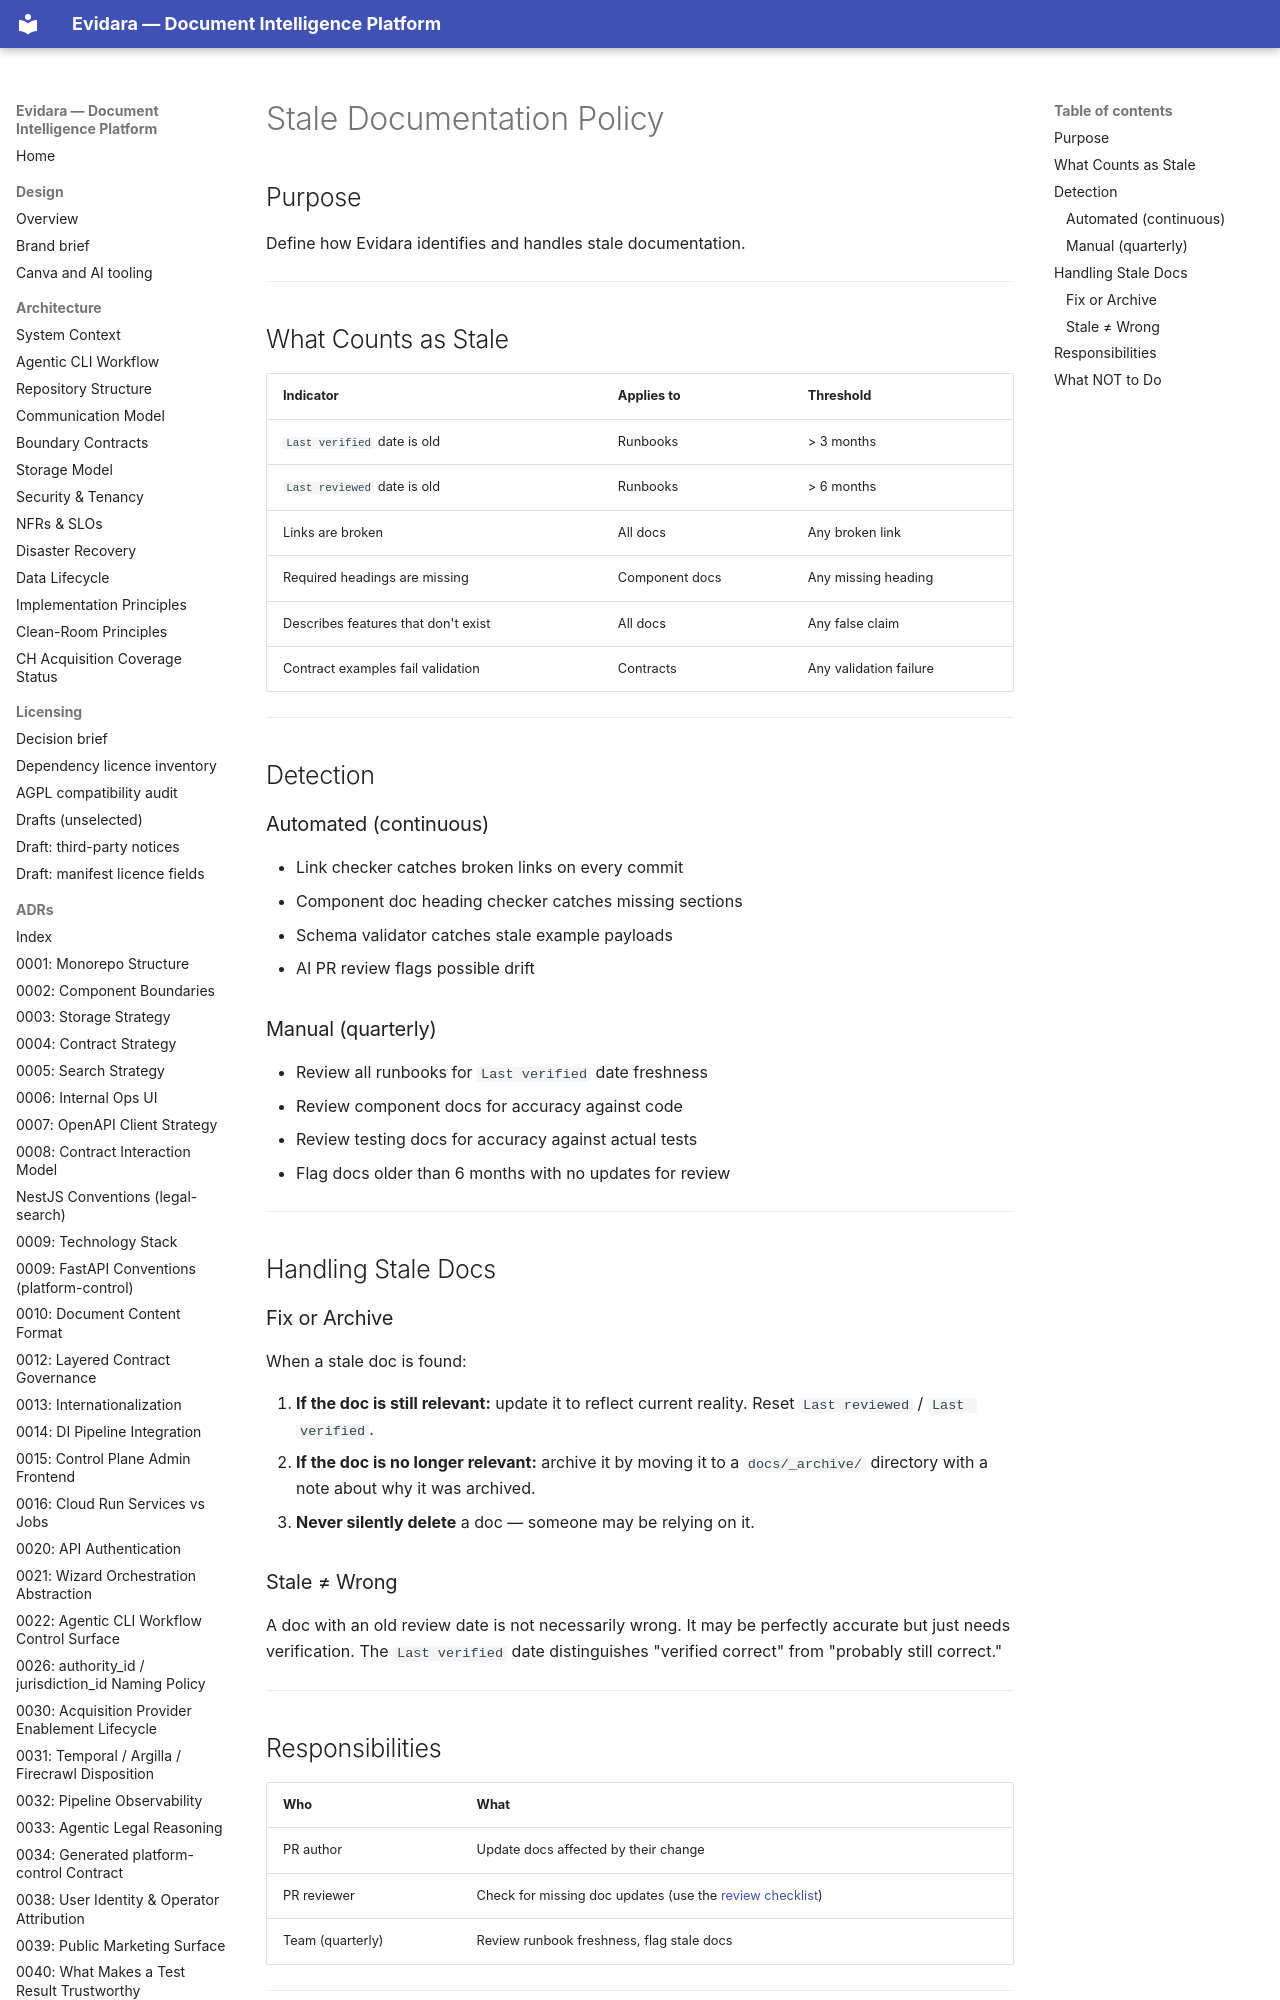

repository: philipplukas/evidara · page: documentation/stale-doc-policy/index.html · generator: mkdocs

# Stale Documentation Policy

## Purpose

Define how Evidara identifies and handles stale documentation.

---

## What Counts as Stale

| Indicator | Applies to | Threshold |
|-----------|-----------|-----------|
| `Last verified` date is old | Runbooks | > 3 months |
| `Last reviewed` date is old | Runbooks | > 6 months |
| Links are broken | All docs | Any broken link |
| Required headings are missing | Component docs | Any missing heading |
| Describes features that don't exist | All docs | Any false claim |
| Contract examples fail validation | Contracts | Any validation failure |

---

## Detection

### Automated (continuous)

- Link checker catches broken links on every commit
- Component doc heading checker catches missing sections
- Schema validator catches stale example payloads
- AI PR review flags possible drift

### Manual (quarterly)

- Review all runbooks for `Last verified` date freshness
- Review component docs for accuracy against code
- Review testing docs for accuracy against actual tests
- Flag docs older than 6 months with no updates for review

---
